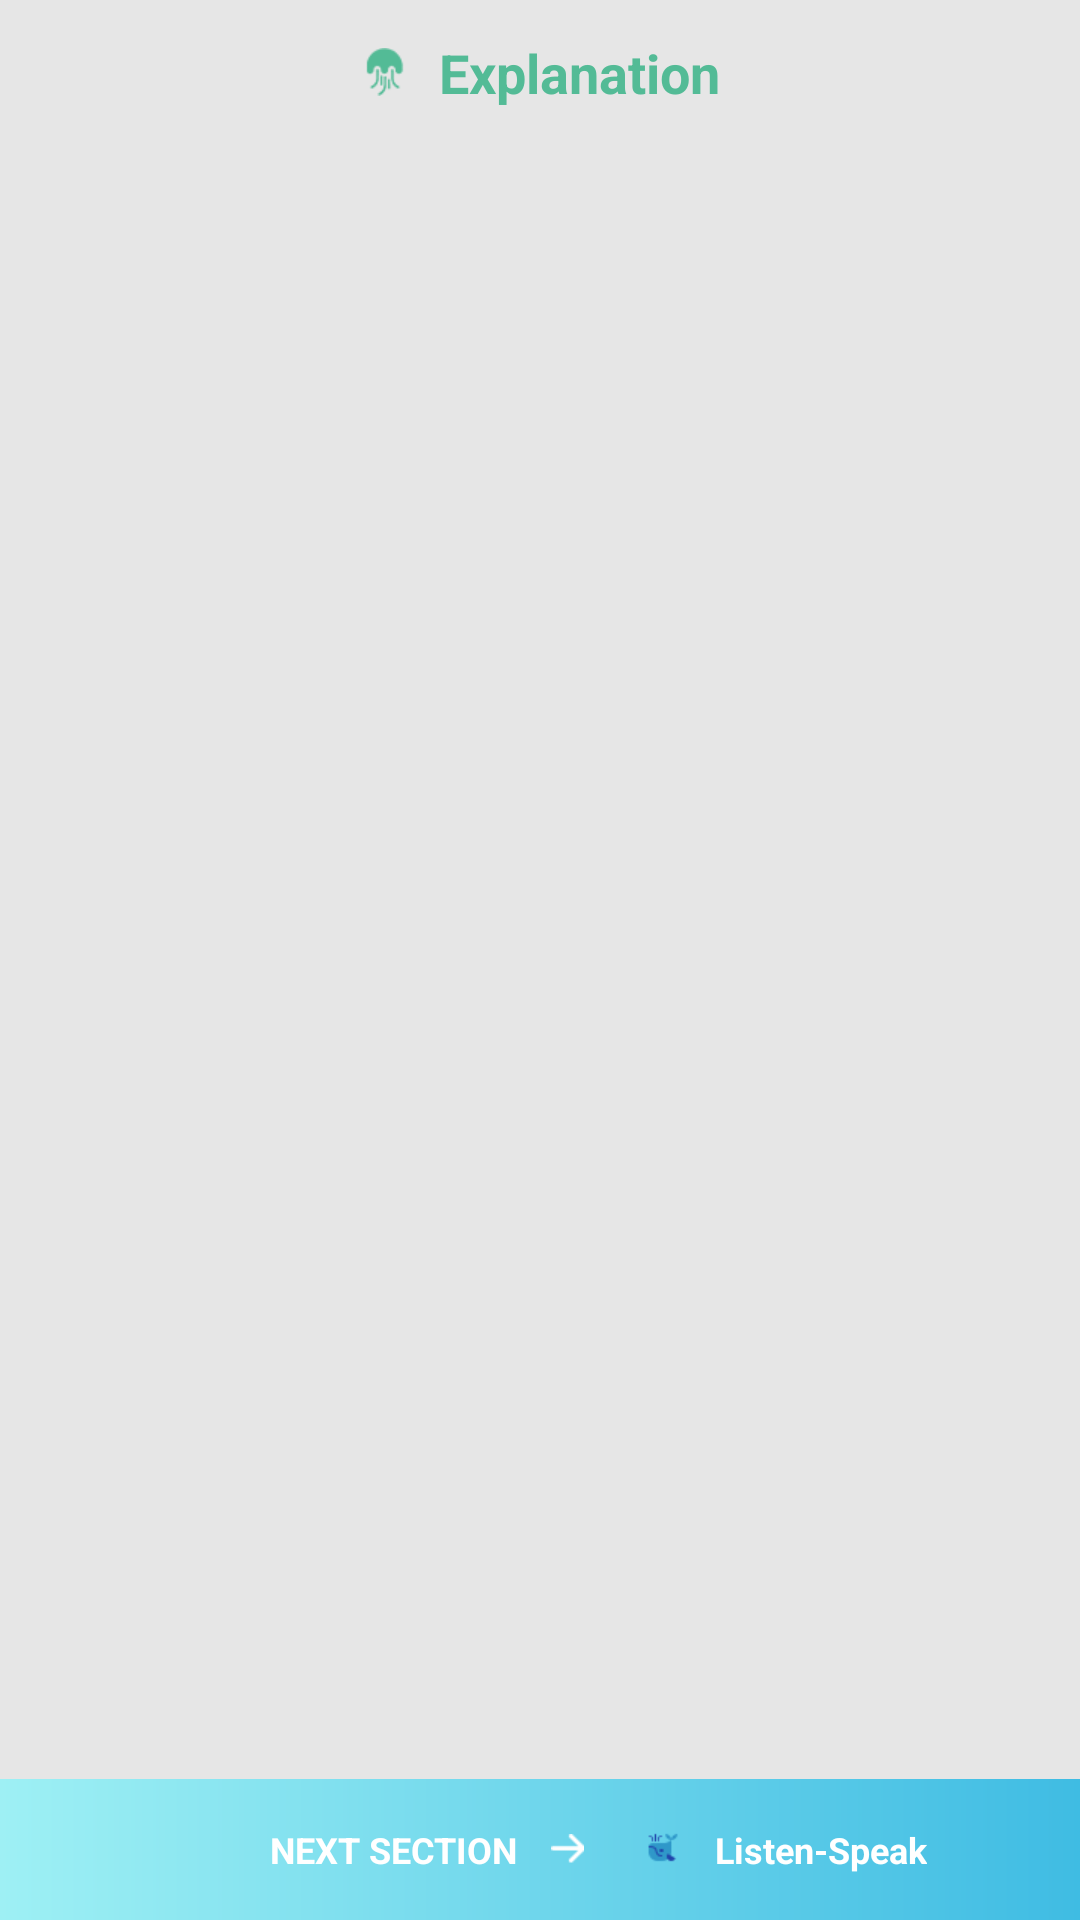

Layout XML and referenced resources for this Android screen:
<!-- AndroidManifest.xml: application theme AppTheme -->
<!-- res/layout/explanation_topic.xml -->
<?xml version="1.0" encoding="utf-8"?>
<LinearLayout xmlns:android="http://schemas.android.com/apk/res/android"
    xmlns:app="http://schemas.android.com/apk/res-auto"
    xmlns:tools="http://schemas.android.com/tools"
    android:layout_width="match_parent"
    android:layout_height="match_parent"
    android:background="@color/blankBackground"
    android:orientation="vertical"
    tools:context=".Topic_explanation">

    <android.support.constraint.ConstraintLayout
        android:layout_width="match_parent"
        android:layout_height="42dp">

        <TextView
            android:id="@+id/tv_heading"
            android:layout_width="wrap_content"
            android:layout_height="wrap_content"
            android:layout_marginBottom="0dp"
            android:layout_marginLeft="8dp"
            android:layout_marginRight="8dp"
            android:layout_marginTop="12dp"
            android:drawableLeft="@drawable/explannationpage_explannation_icon"
            android:drawablePadding="10dp"
            android:gravity="center"
            android:orientation="horizontal"
            android:textColor="@color/maori_word_color"
            android:textSize="@dimen/headingText"
            android:textStyle="bold"
            app:layout_constraintLeft_toLeftOf="parent"
            app:layout_constraintRight_toRightOf="parent"
            app:layout_constraintTop_toTopOf="parent"
            tools:layout_editor_absoluteY="16dp"
            android:text="@string/explanationTopicTitle" />

    </android.support.constraint.ConstraintLayout>

        <ListView
            android:id="@+id/list_explanationContent"
            android:layout_width="match_parent"
            android:layout_height="0dp"
            android:layout_weight="1"
            android:layout_marginLeft="16dp"
            android:layout_marginRight="16dp"
            android:layout_marginTop="4dp"
            android:background="@color/blankBackground"
            android:divider="@null"
            android:dividerHeight="0dp"/>

    <LinearLayout
        android:id="@+id/btn_next"
        android:layout_width="match_parent"
        android:layout_height="47dp"
        android:background="@drawable/explanation_nextbtn_background"
        android:gravity="center_vertical"
        android:orientation="horizontal">

        <TextView
            android:layout_width="wrap_content"
            android:layout_height="wrap_content"
            android:layout_marginLeft="90dp"
            android:textAllCaps="true"
            android:textColor="@color/white"
            android:textSize="12sp"
            android:textStyle="bold"
            android:text="@string/nextSectionBtn_text" />

        <ImageView
            android:layout_width="wrap_content"
            android:layout_height="wrap_content"
            android:layout_marginLeft="11dp"
            android:src="@drawable/explannationpage_next_icon" />

        <ImageView
            android:layout_width="wrap_content"
            android:layout_height="wrap_content"
            android:layout_marginLeft="18dp"
            android:src="@drawable/explannationpage_listen_icon" />

        <TextView
            android:layout_width="wrap_content"
            android:layout_height="wrap_content"
            android:layout_marginLeft="10dp"
            android:textColor="@color/white"
            android:textSize="12sp"
            android:textStyle="bold"
            android:text="@string/listenTopicTitle" />

    </LinearLayout>
</LinearLayout>
<!-- resources referenced by this layout -->
<resources>
  <color name="blankBackground">#e6e6e6</color>
  <color name="maori_word_color">#53bb96</color>
  <color name="white">#ffffff</color>
  <dimen name="headingText">18sp</dimen>
  <!-- drawable explanation_nextbtn_background (drawable-xhdpi) -->
  <?xml version="1.0" encoding="utf-8"?>
  <shape xmlns:android="http://schemas.android.com/apk/res/android">
      <gradient
          android:startColor="@color/explanation_nextBtn_startColor"
          android:endColor="@color/explanation_nextBtn_endColor"
          android:angle="180"/>
  </shape>
  <!-- drawable explannationpage_explannation_icon: png bitmap (drawable-xhdpi, 18597 bytes) -->
  <!-- drawable explannationpage_listen_icon: png bitmap (drawable-xhdpi, 18811 bytes) -->
  <!-- drawable explannationpage_next_icon: png bitmap (drawable-xhdpi, 17877 bytes) -->
  <string name="explanationTopicTitle">Explanation</string>
  <string name="listenTopicTitle">Listen-Speak</string>
  <string name="nextSectionBtn_text">Next Section</string>
  <style name="AppTheme" parent="Theme.AppCompat.Light.NoActionBar">
          <item name="android:navigationBarColor">@color/navigationBarColor</item>
          <item name="windowNoTitle">true</item>
          <item name="windowActionBar">false</item>
          <item name="android:windowFullscreen">true</item>
          <item name="android:windowContentOverlay">@null</item>
      </style>
  <color name="explanation_nextBtn_startColor">#3fbce3</color>
  <color name="explanation_nextBtn_endColor">#9ef0f4</color>
  <color name="navigationBarColor">#289b72</color>
</resources>
